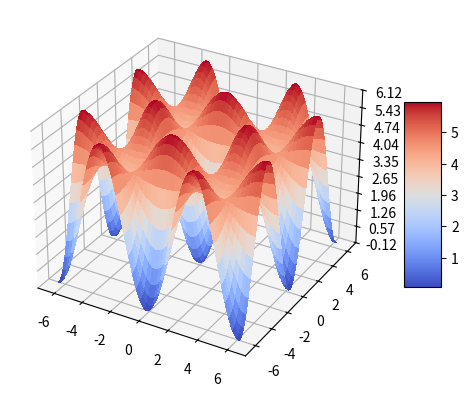

Python code for this plot:
import numpy as np
import matplotlib.pyplot as plt


def f(A, B):
    res = 4 - np.cos(A) - np.cos(B) - 2*np.cos(A)*np.cos(B)
    return res

A = np.linspace(-2*np.pi, 2*np.pi, 1000)
B = np.linspace(-2*np.pi, 2*np.pi, 1000)


from matplotlib import cm
from matplotlib.ticker import LinearLocator

fig, ax = plt.subplots(subplot_kw={"projection": "3d"})

# Make data.
X, Y = np.meshgrid(A, B)
Z = f(X, Y)

print("max Z: ", np.max(Z))
print("min Z: ", np.min(Z))
print("(minZ)/(maxZ): ", np.min(Z)/np.max(Z))

# Plot the surface.
surf = ax.plot_surface(X, Y, Z, cmap=cm.coolwarm,
                       linewidth=0, antialiased=False)

# Customize the z axis.
# ax.set_zlim(-2.01, 2.01)
ax.zaxis.set_major_locator(LinearLocator(10))
# A StrMethodFormatter is used automatically
ax.zaxis.set_major_formatter('{x:.02f}')

# Add a color bar which maps values to colors.
fig.colorbar(surf, shrink=0.5, aspect=5)

plt.show()